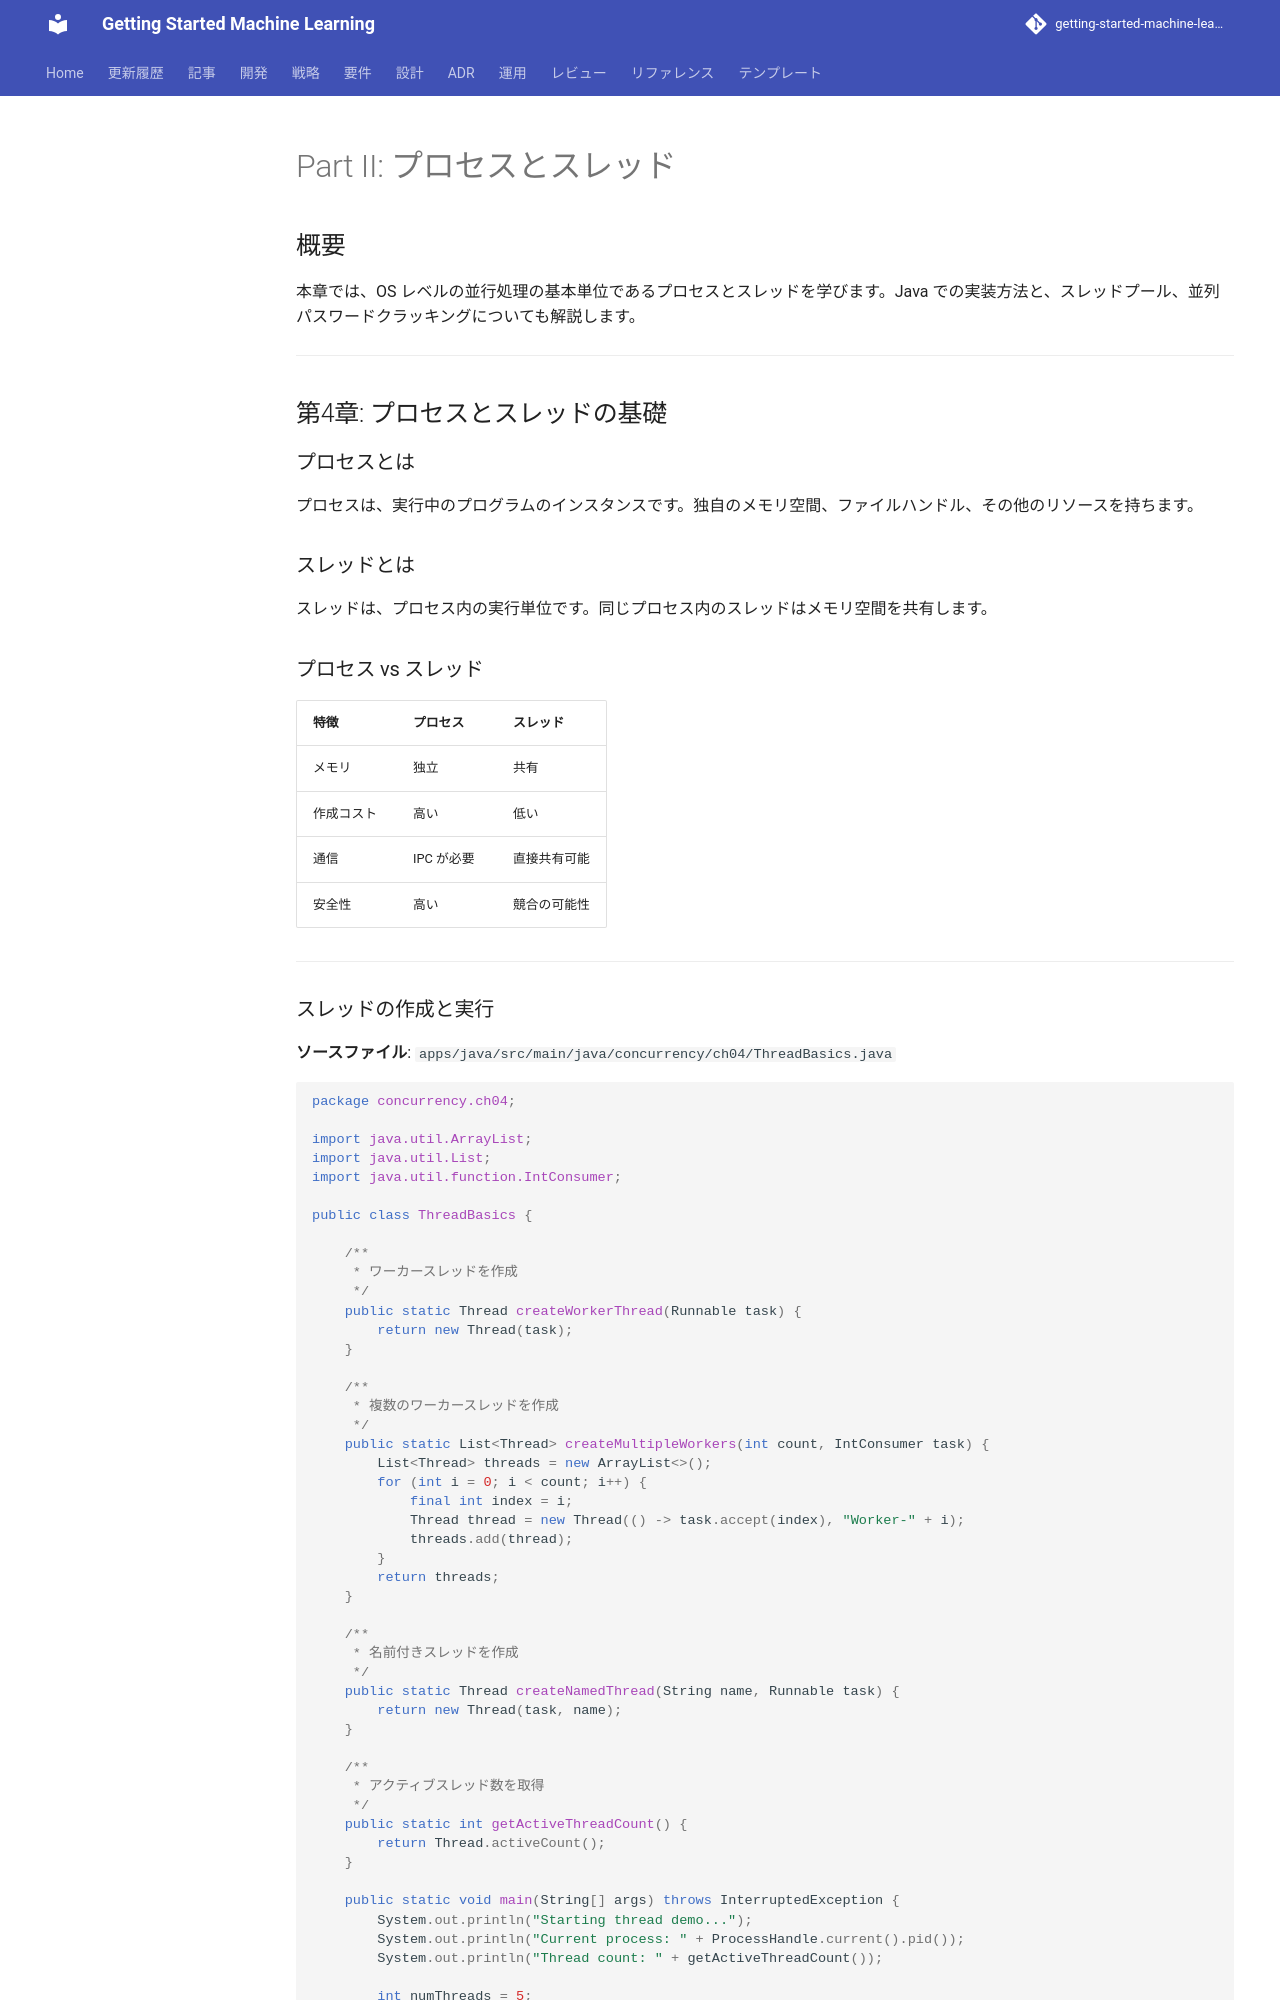

repository: k2works/getting-started-machine-learning · page: article/grokking-concurrency/java/part-2/index.html · generator: mkdocs

---
type: Article
title: "Part II - プロセスとスレッド"
description: "OS レベルの並行処理の基本単位を学ぶ"
tags: [article, grokking-concurrency, java, concurrency, process, thread]
status: stable
generated: { by: human:kakimomokuri, at: 2026-03-24T05:22:28Z }
---

# Part II: プロセスとスレッド

## 概要

本章では、OS レベルの並行処理の基本単位であるプロセスとスレッドを学びます。Java での実装方法と、スレッドプール、並列パスワードクラッキングについても解説します。

---

## 第4章: プロセスとスレッドの基礎

### プロセスとは

プロセスは、実行中のプログラムのインスタンスです。独自のメモリ空間、ファイルハンドル、その他のリソースを持ちます。

### スレッドとは

スレッドは、プロセス内の実行単位です。同じプロセス内のスレッドはメモリ空間を共有します。

### プロセス vs スレッド

| 特徴 | プロセス | スレッド |
|------|----------|----------|
| メモリ | 独立 | 共有 |
| 作成コスト | 高い | 低い |
| 通信 | IPC が必要 | 直接共有可能 |
| 安全性 | 高い | 競合の可能性 |

---
